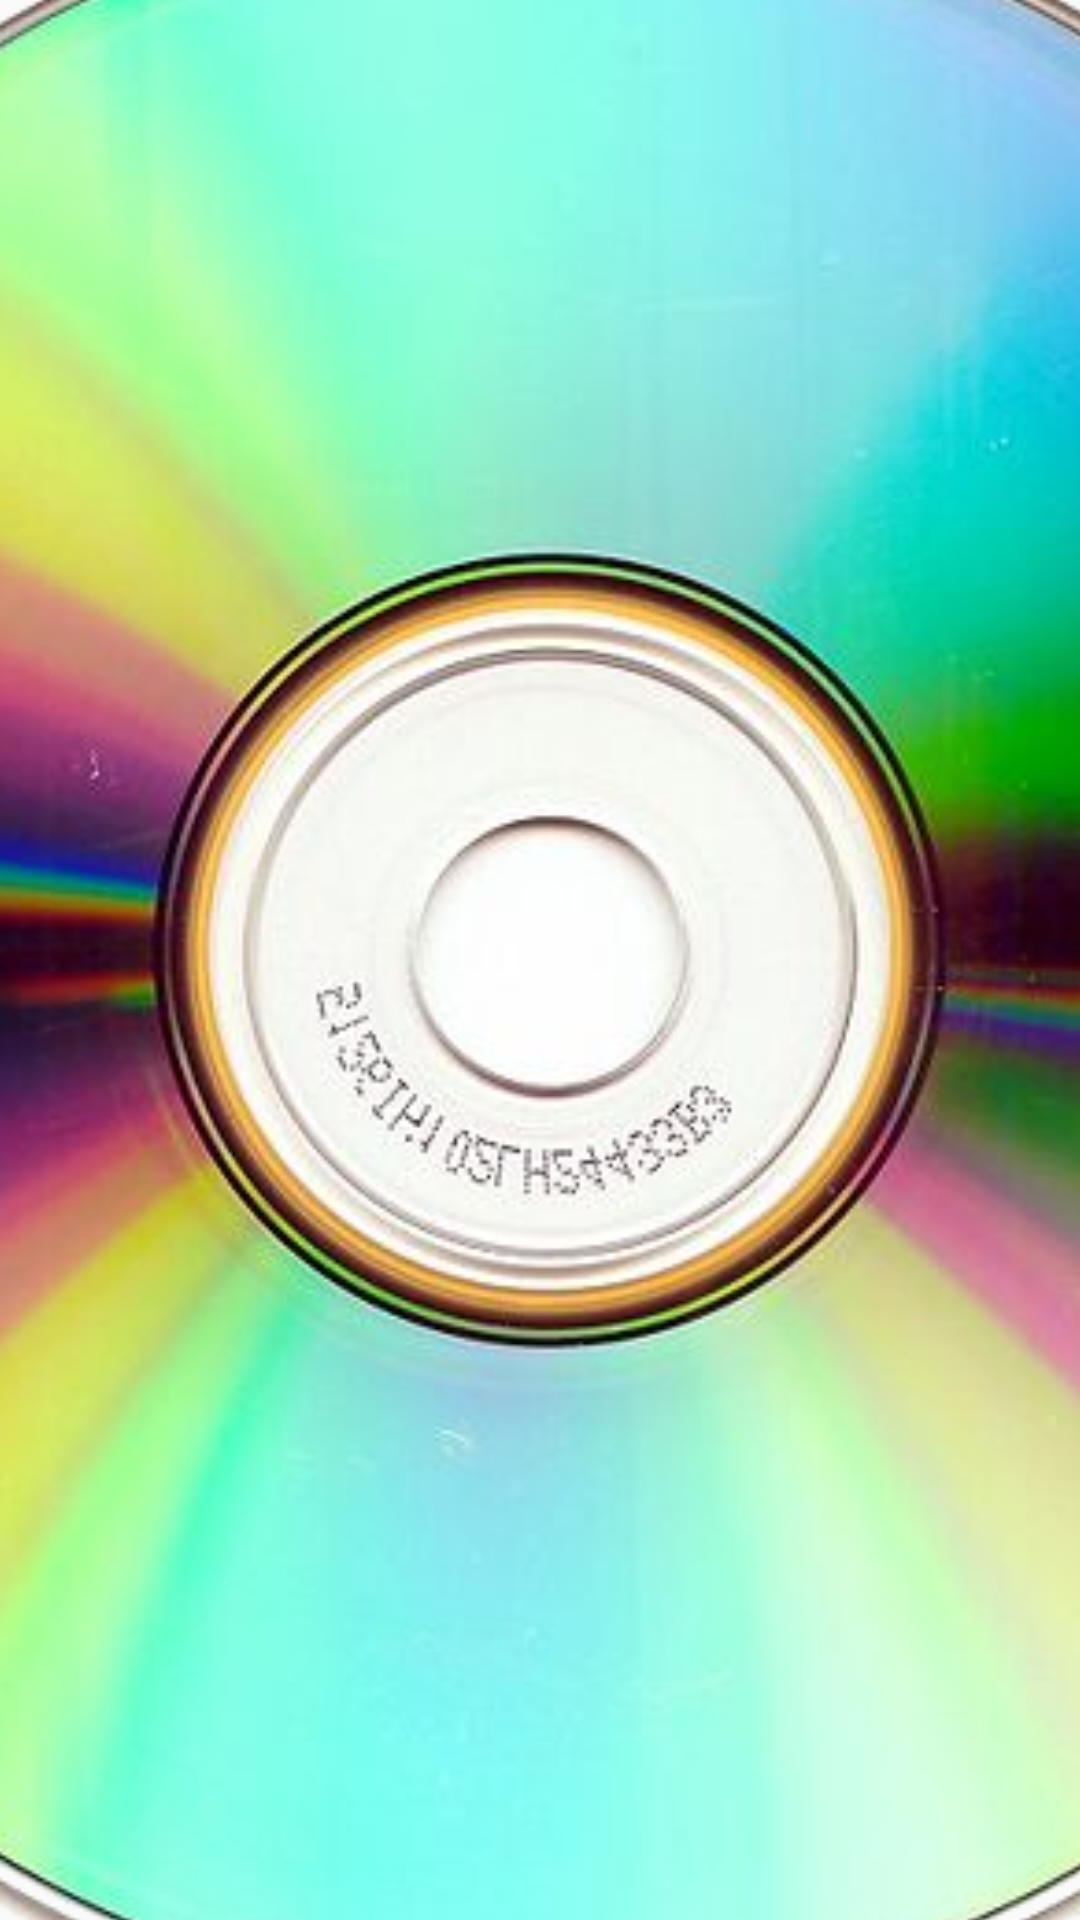

This screen was rendered from an Android layout file. Write that file and the resources it references.
<!-- AndroidManifest.xml: application theme AppTheme -->
<!-- res/layout/item18.xml -->
<?xml version="1.0" encoding="utf-8"?>
<RelativeLayout xmlns:android="http://schemas.android.com/apk/res/android"
    xmlns:tools="http://schemas.android.com/tools"
    android:id="@+id/activity_main"
    android:layout_width="match_parent"
    android:layout_height="match_parent"
    android:paddingBottom="@dimen/activity_vertical_margin"
    android:paddingLeft="@dimen/activity_horizontal_margin"
    android:paddingRight="@dimen/activity_horizontal_margin"
    android:paddingTop="@dimen/activity_vertical_margin">

    <ImageView
        android:id="@+id/cd"
        android:layout_width="725dp"
        android:layout_height="725dp"
        android:layout_marginRight="-2000dp"
        android:layout_marginLeft="-2000dp"
        android:layout_marginTop="-2000dp"
        android:layout_marginBottom="-2000dp"
        android:layout_centerInParent="true"
        android:src="@drawable/cd" />


</RelativeLayout>
<!-- resources referenced by this layout -->
<resources>
  <!-- drawable cd: png bitmap (drawable-nodpi, 615439 bytes) -->
  <style name="AppTheme" parent="Theme.AppCompat.Light.DarkActionBar">
          
          <item name="colorPrimary">@color/colorPrimary</item>
          <item name="colorPrimaryDark">@color/colorPrimaryDark</item>
          <item name="colorAccent">@color/colorAccent</item>
      </style>
  <color name="colorPrimary">#3F51B5</color>
  <color name="colorPrimaryDark">#0905cc</color>
  <color name="colorAccent">#40f2ff</color>
</resources>
